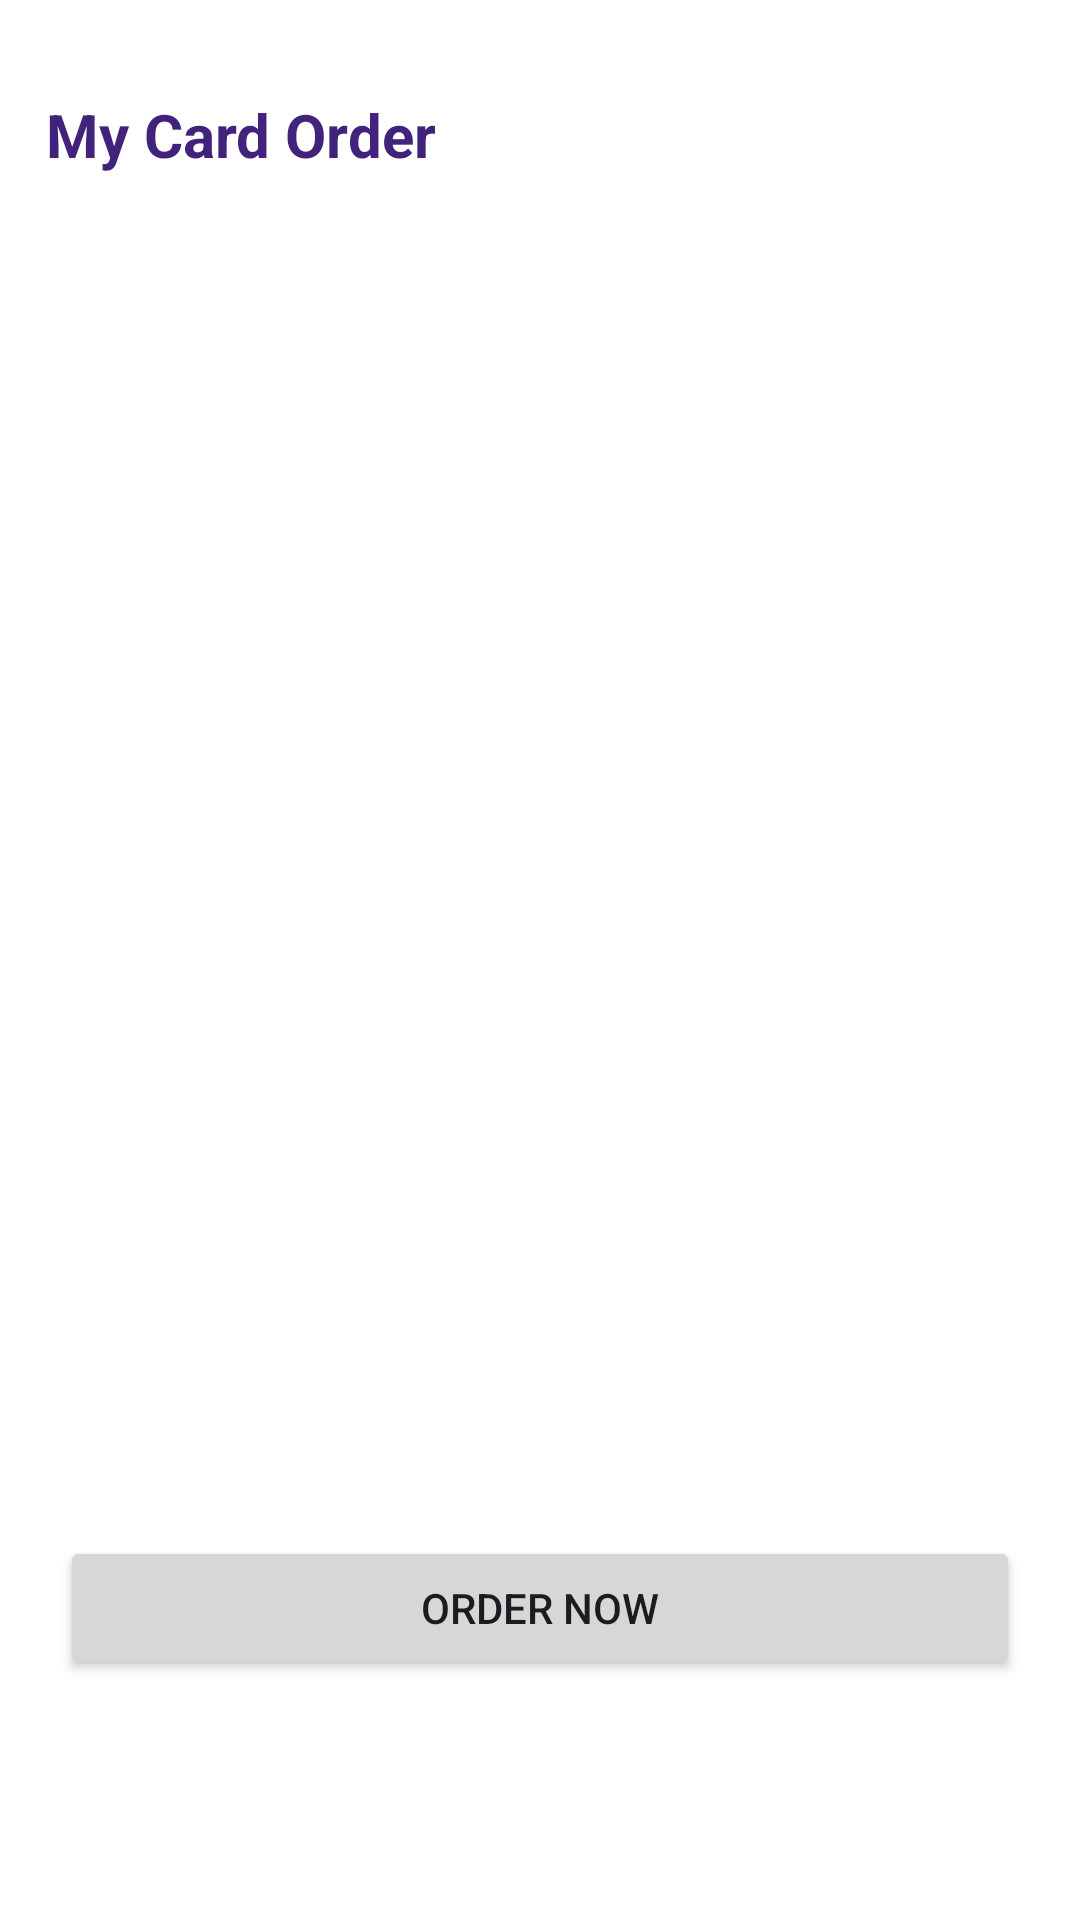

Android layout source for this screen:
<!-- AndroidManifest.xml: application theme Theme.Shop -->
<!-- res/layout/fragment_shop.xml -->
<?xml version="1.0" encoding="utf-8"?>
<LinearLayout xmlns:android="http://schemas.android.com/apk/res/android"
    android:layout_width="match_parent"
    android:layout_height="match_parent"
    android:background="#ffffff"
    xmlns:app="http://schemas.android.com/apk/res-auto"
    android:orientation="vertical">

    <LinearLayout
        android:layout_width="match_parent"
        android:layout_height="30dp"
        android:layout_marginTop="30dp"
        android:layout_marginLeft="15dp"
        android:background="#ffffff"
        android:layout_marginBottom="10dp"
        android:layout_marginRight="15dp"
        android:orientation="horizontal">


        <TextView
            android:layout_width="wrap_content"
            android:layout_height="30dp"
            android:textSize="20sp"
            android:textStyle="bold"
            android:gravity="center"
            android:textColor="#41237c"
            android:text="My Card Order"/>
    </LinearLayout>


    <ListView
        android:id="@+id/cartListView"
        android:layout_width="match_parent"
        android:scrollbarSize="0dp"
        android:layout_height="0dp"
        android:layout_weight="1"/>

    <Button
        android:id="@+id/customdialog"
        android:layout_marginLeft="20dp"
        android:layout_marginRight="20dp"
        android:layout_width="match_parent"
        android:layout_height="wrap_content"
        android:layout_marginBottom="80dp"
        android:text="Order Now"
        android:layout_gravity="bottom"/>


</LinearLayout>
<!-- resources referenced by this layout -->
<resources>
  <style name="Theme.Shop" parent="Base.Theme.Shop" />
  <style name="Base.Theme.Shop" parent="Theme.Material3.DayNight.NoActionBar">
          
  
      </style>
</resources>
